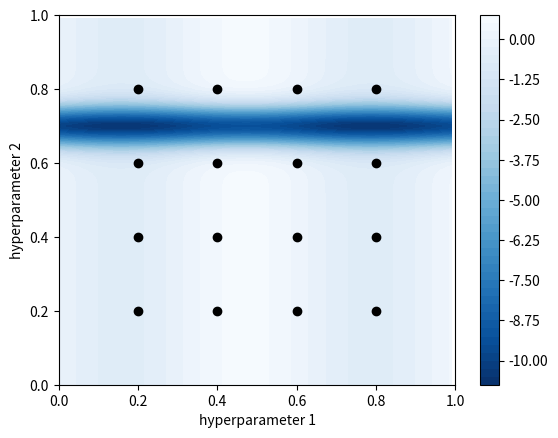

Write the Python code that produced this figure.
import math
import random
import matplotlib.pyplot as plt
import numpy as np


def f(x, y):
    mu = 0.7
    sigma = 0.04
    return -(1 / (math.sqrt(2 * math.pi) * sigma) * math.exp(-(x - mu) ** 2 / (2 * sigma ** 2)) + 0.6 * math.sin(10 * y))


def get_z(f, x, y):
    z = np.zeros((len(x), len(y)))
    for i in range(len(x)):
        for j in range(len(y)):
            z[i, j] = f(x[i], y[j])
    return z


def grid_search_points():
    points = []
    for i in [0.2, 0.4, 0.6, 0.8]:
        for j in [0.2, 0.4, 0.6, 0.8]:
            points.append((i, j))
    return points


def random_search_points():
    points = []
    for i in range(16):
        points.append((random.random(), random.random()))
    return points


x = np.arange(0, 1, 0.01)
y = np.arange(0, 1, 0.01)
z = get_z(f, x, y)

points = grid_search_points()

plt.plot(list(map(lambda x: x[0], points)), list(map(lambda x: x[1], points)), 'o', color='black')
f_contour_plot = plt.contourf(x, y, z, levels=50, cmap='Blues_r')
axes = plt.gca()
axes.set_xlim([0, 1])
axes.set_ylim([0, 1])
axes.set_xlabel('hyperparameter 1')
axes.set_ylabel('hyperparameter 2')
plt.colorbar(f_contour_plot)
plt.show()
